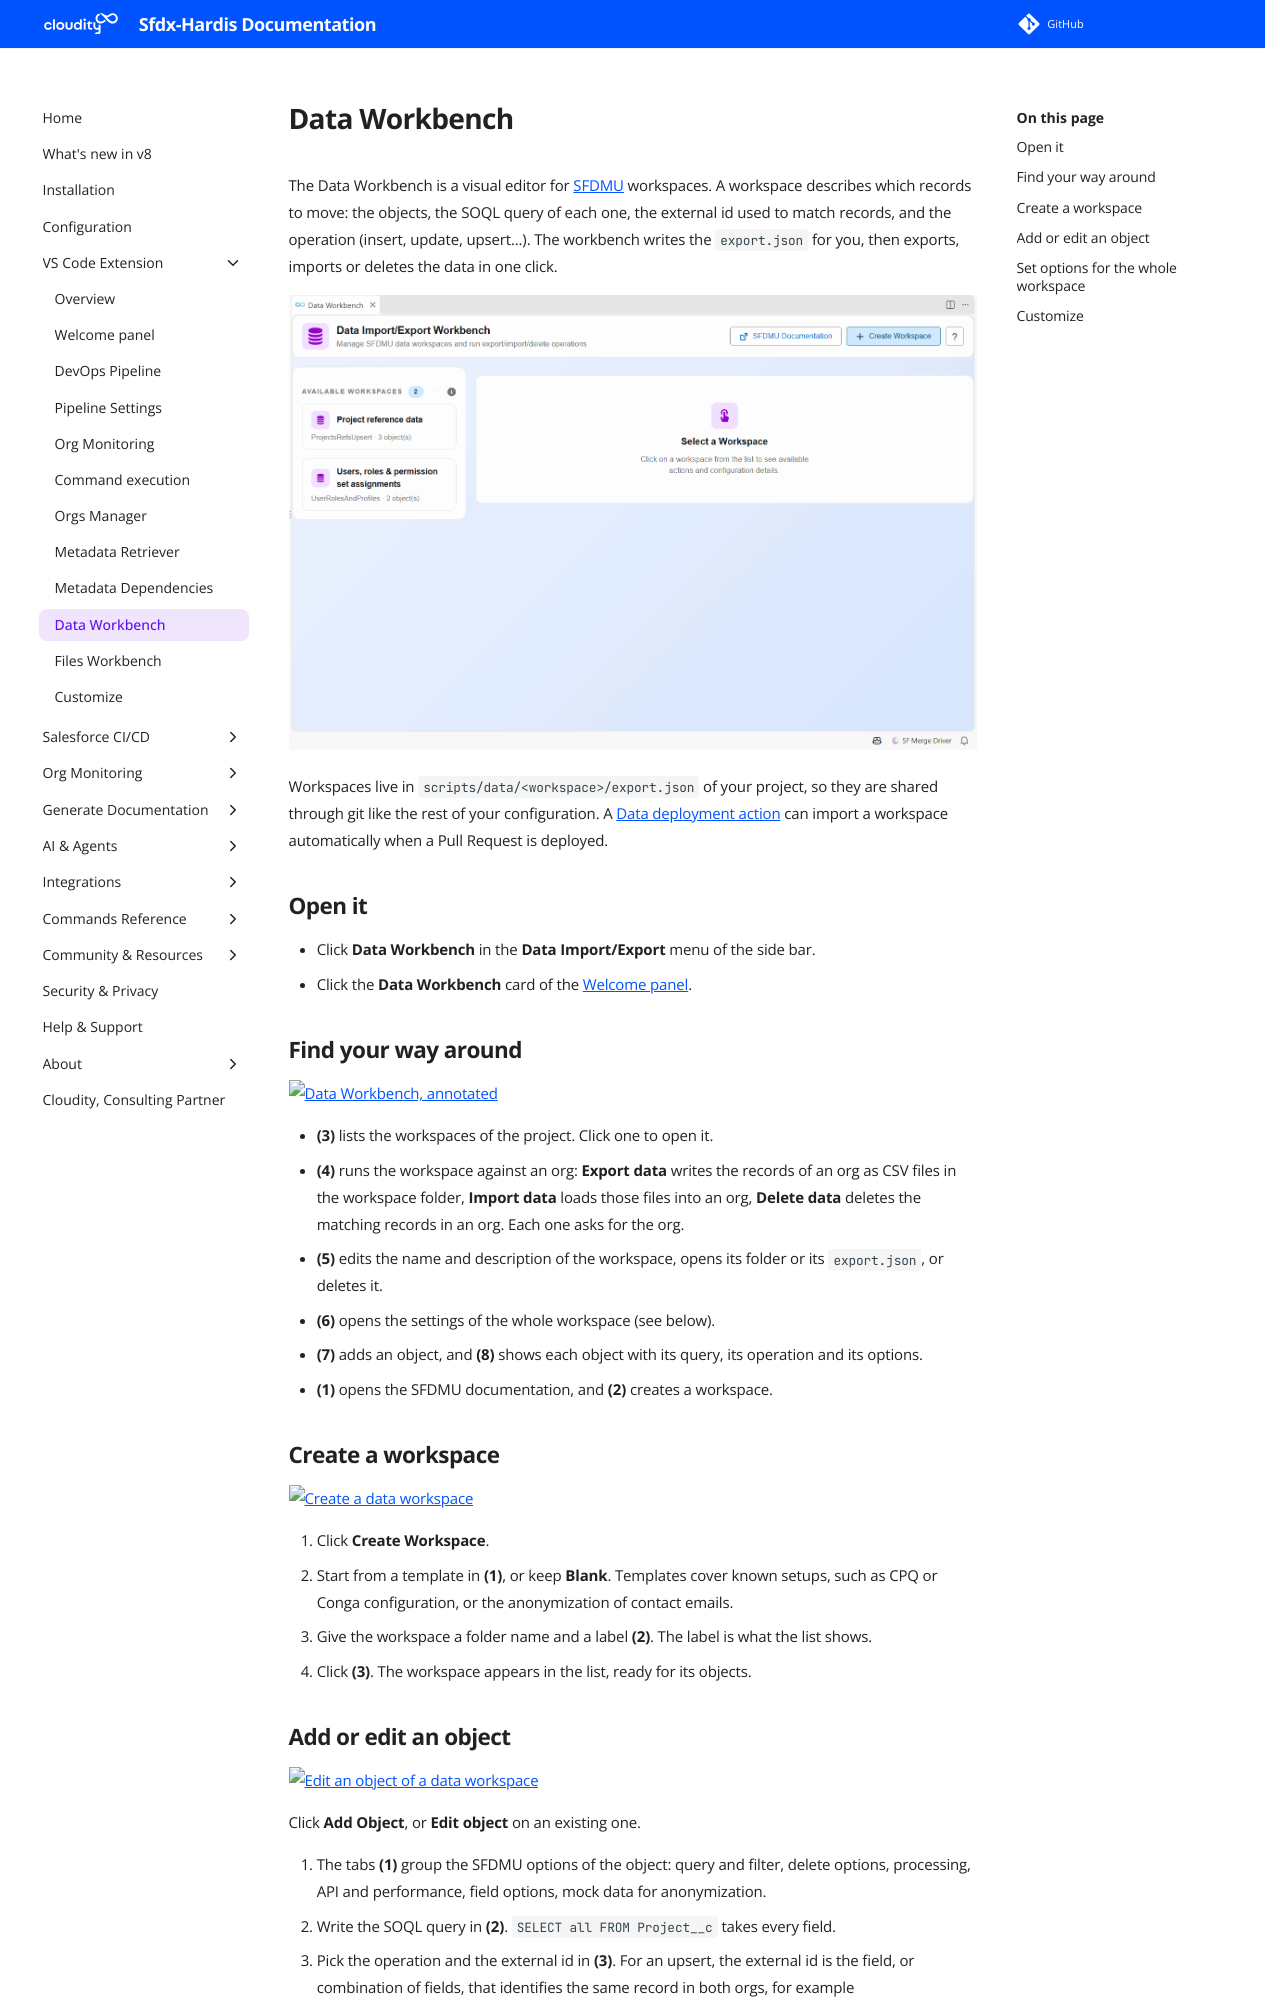

repository: hardisgroupcom/sfdx-hardis · page: vscode-extension-data-workbench/index.html · generator: mkdocs

---
title: Data Workbench (VS Code)
description: How to use the Data Workbench of the VS Code SFDX Hardis extension - build SFDMU data workspaces without writing export.json by hand, then export, import or delete records between orgs.
---
<!-- markdownlint-disable MD013 -->

# Data Workbench

The Data Workbench is a visual editor for [SFDMU](https://help.sfdmu.com/) workspaces. A workspace describes which records to move: the objects, the SOQL query of each one, the external id used to match records, and the operation (insert, update, upsert...). The workbench writes the `export.json` for you, then exports, imports or deletes the data in one click.

![Data Workbench](assets/images/data-workbench.gif)

Workspaces live in `scripts/data/<workspace>/export.json` of your project, so they are shared through git like the rest of your configuration. A [Data deployment action](salesforce-devops-work-on-user-story-deployment-actions-data.md) can import a workspace automatically when a Pull Request is deployed.

## Open it

- Click **Data Workbench** in the **Data Import/Export** menu of the side bar.
- Click the **Data Workbench** card of the [Welcome panel](vscode-extension-welcome.md).

## Find your way around

![Data Workbench, annotated](assets/images/annotated/vscode-guide/data-workbench.png)

- **(3)** lists the workspaces of the project. Click one to open it.
- **(4)** runs the workspace against an org: **Export data** writes the records of an org as CSV files in the workspace folder, **Import data** loads those files into an org, **Delete data** deletes the matching records in an org. Each one asks for the org.
- **(5)** edits the name and description of the workspace, opens its folder or its `export.json`, or deletes it.
- **(6)** opens the settings of the whole workspace (see below).
- **(7)** adds an object, and **(8)** shows each object with its query, its operation and its options.
- **(1)** opens the SFDMU documentation, and **(2)** creates a workspace.

## Create a workspace

![Create a data workspace](assets/images/annotated/vscode-guide/data-workbench-create.png)

1. Click **Create Workspace**.
2. Start from a template in **(1)**, or keep **Blank**. Templates cover known setups, such as CPQ or Conga configuration, or the anonymization of contact emails.
3. Give the workspace a folder name and a label **(2)**. The label is what the list shows.
4. Click **(3)**. The workspace appears in the list, ready for its objects.
